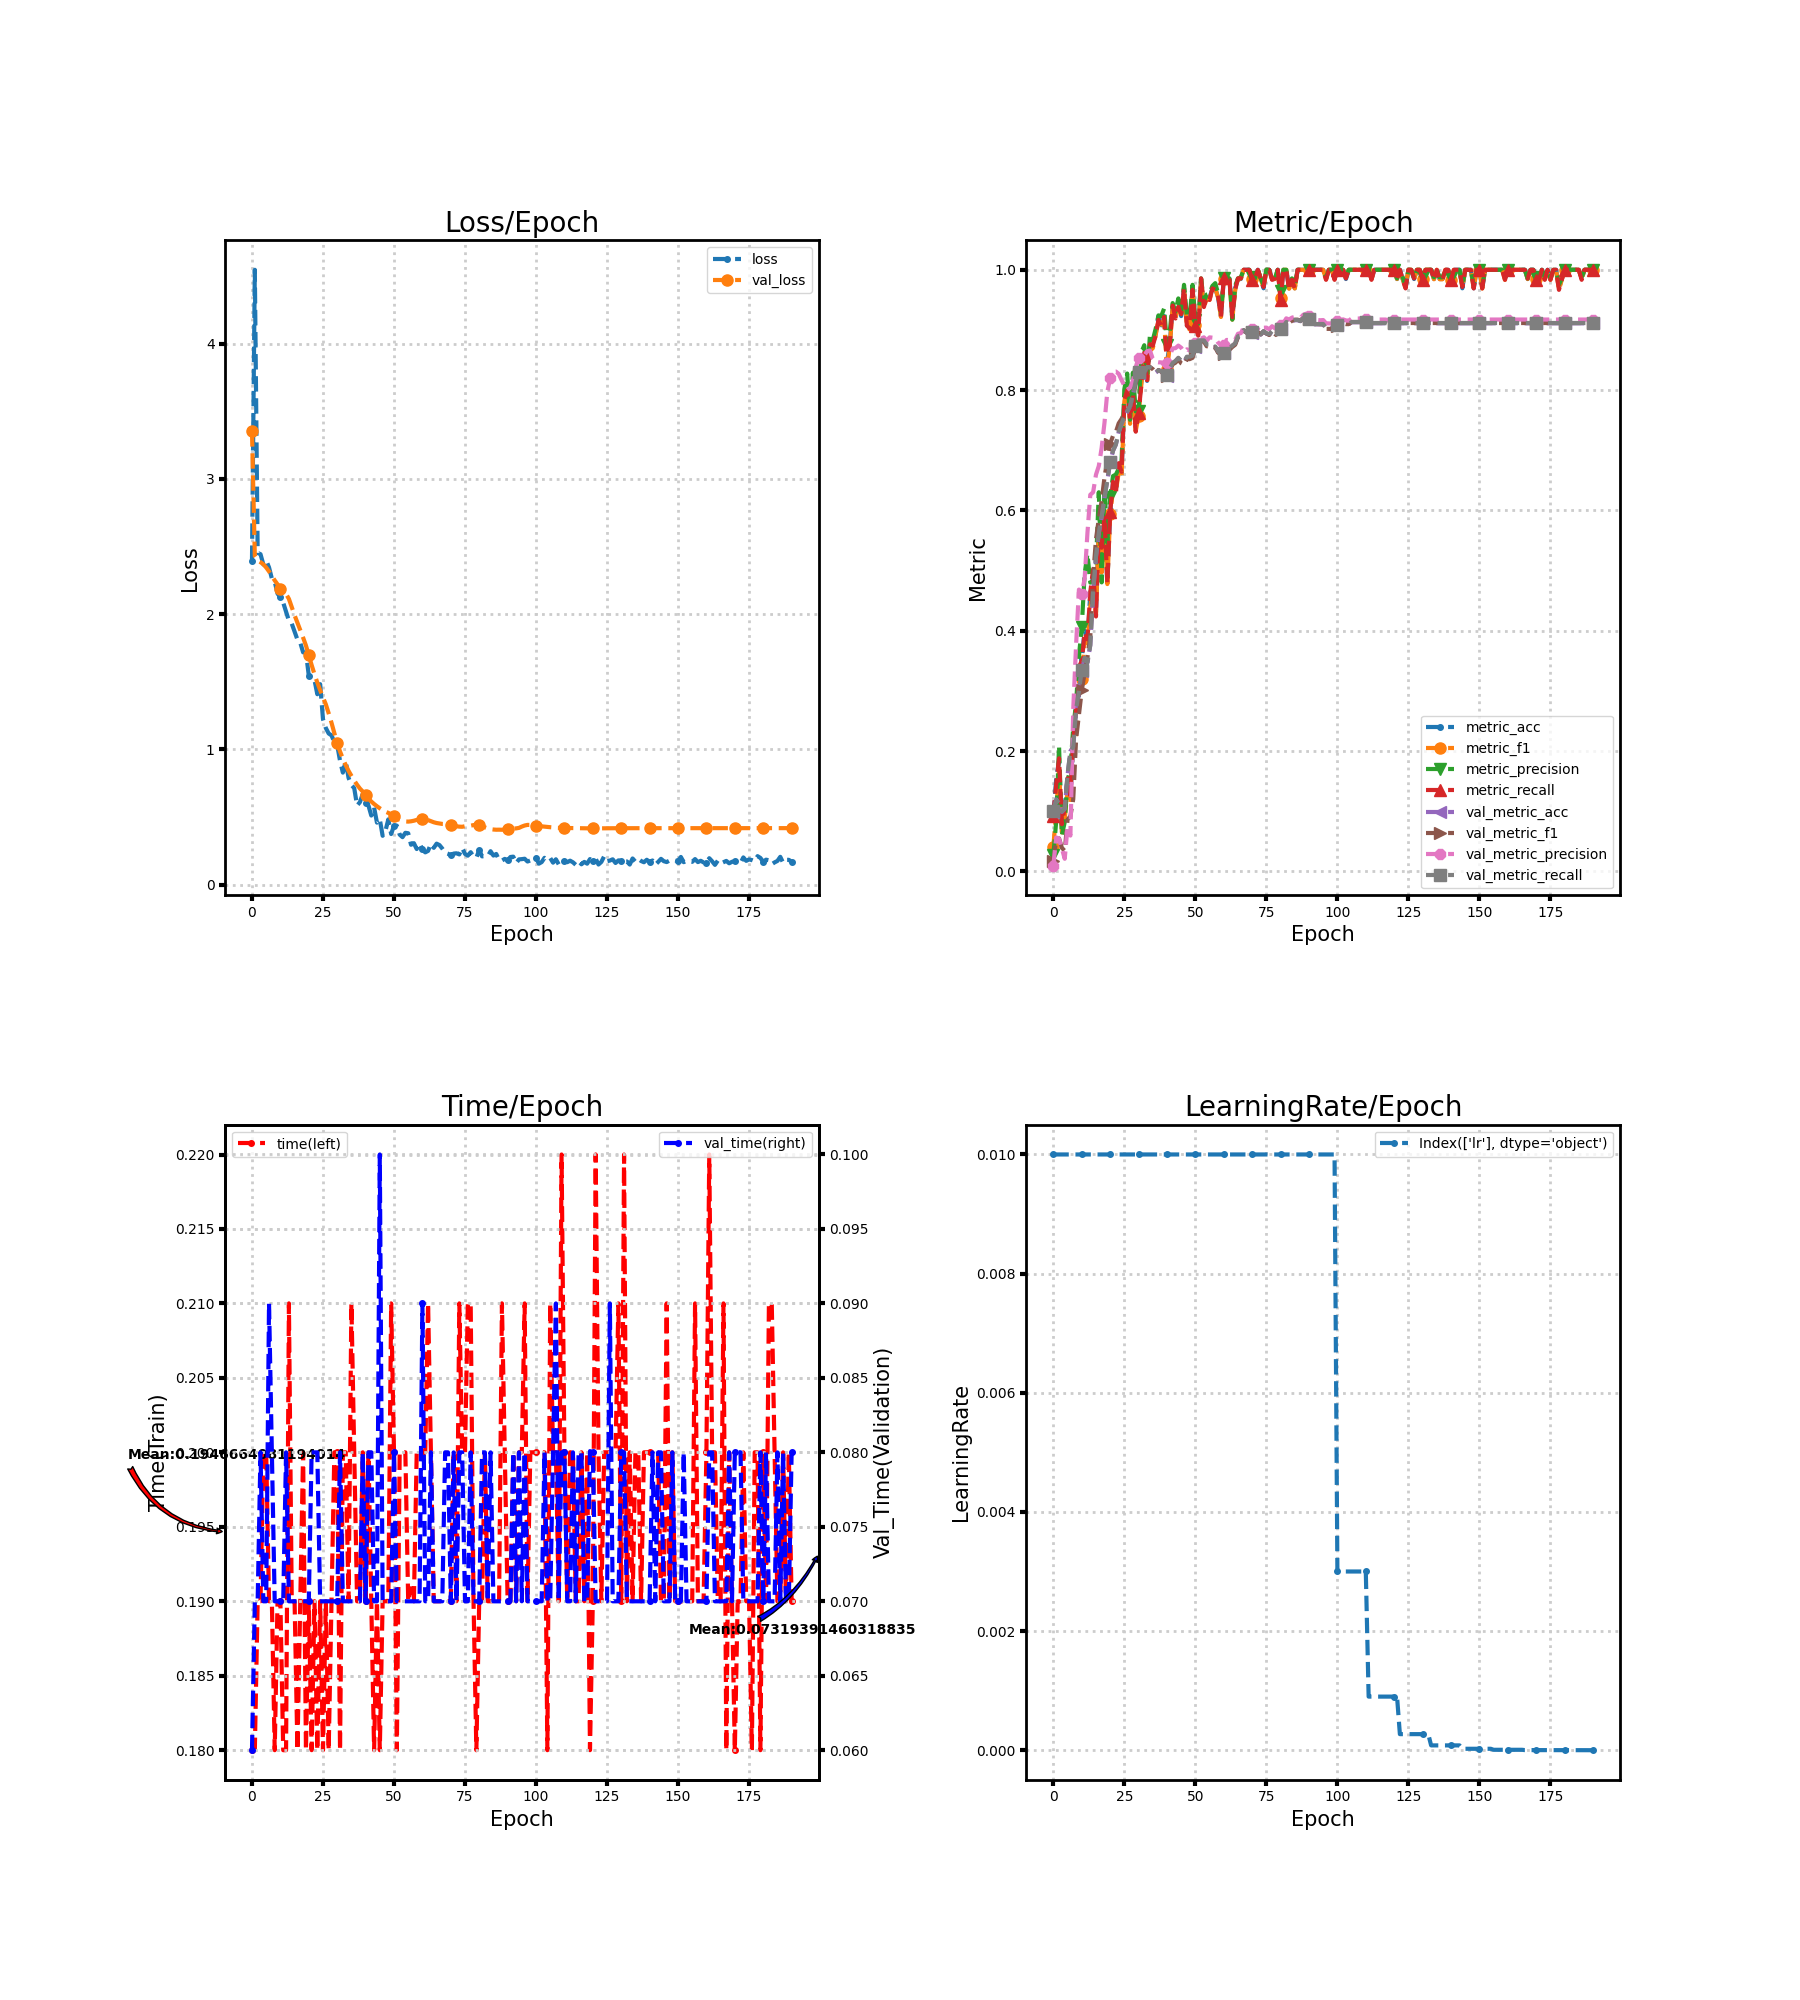

Source data for this figure (header and first rows):
loss, metric_acc, metric_f1, metric_precision, metric_recall, time, lr, val_loss, val_metric_acc, val_metric_f1, val_metric_precision, val_metric_recall, val_time
2.394, 0.09231, 0.04117, 0.02759, 0.09286, 0.18, 0.01, 3.353, 0.09915, 0.01804, 0.009915, 0.1, 0.06
4.547, 0.1538, 0.1002, 0.08333, 0.1452, 0.18, 0.01, 2.429, 0.1197, 0.05184, 0.05663, 0.1187, 0.07
2.453, 0.1846, 0.1709, 0.2084, 0.1881, 0.19, 0.01, 2.397, 0.1128, 0.05506, 0.05423, 0.1136, 0.07
2.444, 0.07692, 0.06486, 0.0604, 0.07857, 0.19, 0.01, 2.385, 0.09915, 0.03929, 0.03826, 0.09968, 0.08
2.368, 0.1077, 0.0883, 0.08198, 0.1071, 0.2, 0.01, 2.369, 0.1043, 0.03422, 0.02114, 0.1046, 0.07
2.398, 0.1538, 0.1334, 0.1519, 0.1548, 0.2, 0.01, 2.345, 0.1607, 0.0864, 0.0749, 0.1612, 0.07
2.346, 0.1231, 0.1123, 0.1704, 0.1262, 0.19, 0.01, 2.317, 0.2, 0.09172, 0.05972, 0.2004, 0.09
2.263, 0.2154, 0.2039, 0.2401, 0.2167, 0.19, 0.01, 2.283, 0.2068, 0.1203, 0.2701, 0.2073, 0.08
2.241, 0.2769, 0.2282, 0.2786, 0.269, 0.18, 0.01, 2.25, 0.2684, 0.2197, 0.3763, 0.2695, 0.07
2.152, 0.2923, 0.2829, 0.3576, 0.2929, 0.19, 0.01, 2.22, 0.2974, 0.2606, 0.4685, 0.2989, 0.07
2.125, 0.3538, 0.3195, 0.4062, 0.3476, 0.19, 0.01, 2.19, 0.3333, 0.3012, 0.4614, 0.335, 0.07
2.085, 0.4, 0.3819, 0.4944, 0.3976, 0.18, 0.01, 2.162, 0.3538, 0.3296, 0.4864, 0.3552, 0.07
2.02, 0.3846, 0.3803, 0.528, 0.3857, 0.18, 0.01, 2.15, 0.347, 0.3559, 0.5628, 0.3474, 0.08
1.952, 0.4615, 0.4399, 0.4801, 0.4643, 0.21, 0.01, 2.114, 0.3761, 0.3909, 0.626, 0.3763, 0.07
1.931, 0.4923, 0.474, 0.483, 0.5024, 0.19, 0.01, 2.052, 0.465, 0.4901, 0.6304, 0.4657, 0.07
1.872, 0.4308, 0.4254, 0.5093, 0.4238, 0.19, 0.01, 1.992, 0.5231, 0.5523, 0.6594, 0.5242, 0.07
1.812, 0.5692, 0.5742, 0.6303, 0.5667, 0.18, 0.01, 1.937, 0.5624, 0.586, 0.6739, 0.5634, 0.07
1.79, 0.5385, 0.4967, 0.4805, 0.5381, 0.19, 0.01, 1.883, 0.5897, 0.6164, 0.7042, 0.5905, 0.07
1.718, 0.6, 0.5946, 0.64, 0.5905, 0.2, 0.01, 1.827, 0.6222, 0.6548, 0.7459, 0.6226, 0.07
1.715, 0.4769, 0.4777, 0.5461, 0.4786, 0.18, 0.01, 1.768, 0.6496, 0.6846, 0.7974, 0.6497, 0.07
1.547, 0.6, 0.5937, 0.6231, 0.5976, 0.19, 0.01, 1.696, 0.6803, 0.7111, 0.8194, 0.6805, 0.07
1.526, 0.6462, 0.6342, 0.6571, 0.6476, 0.18, 0.01, 1.625, 0.6991, 0.7241, 0.8306, 0.6993, 0.08
1.515, 0.6308, 0.6316, 0.6596, 0.6286, 0.19, 0.01, 1.557, 0.7094, 0.7303, 0.8309, 0.7097, 0.08
1.408, 0.6769, 0.6628, 0.6693, 0.6786, 0.18, 0.01, 1.495, 0.7299, 0.7448, 0.8271, 0.7302, 0.08
1.483, 0.6615, 0.6546, 0.6818, 0.6643, 0.19, 0.01, 1.438, 0.7436, 0.752, 0.8168, 0.7441, 0.07
1.224, 0.7846, 0.7817, 0.8018, 0.7833, 0.18, 0.01, 1.385, 0.7556, 0.7618, 0.8073, 0.7562, 0.07
1.159, 0.8, 0.8044, 0.8276, 0.8, 0.19, 0.01, 1.334, 0.7641, 0.7665, 0.8003, 0.765, 0.07
1.118, 0.7538, 0.744, 0.7507, 0.7524, 0.18, 0.01, 1.268, 0.7726, 0.7727, 0.8039, 0.7736, 0.07
1.104, 0.8, 0.7852, 0.829, 0.7952, 0.19, 0.01, 1.198, 0.7915, 0.7901, 0.8156, 0.7924, 0.07
1.055, 0.7385, 0.7319, 0.7645, 0.731, 0.2, 0.01, 1.121, 0.8137, 0.811, 0.8381, 0.8146, 0.07
1.034, 0.7692, 0.7578, 0.7656, 0.7619, 0.2, 0.01, 1.047, 0.8291, 0.8261, 0.8538, 0.8299, 0.07
0.916, 0.8154, 0.8112, 0.8627, 0.8095, 0.18, 0.01, 0.9853, 0.8256, 0.8236, 0.8513, 0.8264, 0.08
0.8289, 0.8615, 0.8602, 0.8746, 0.8619, 0.2, 0.01, 0.9325, 0.8291, 0.8277, 0.8574, 0.8297, 0.07
0.9152, 0.8154, 0.8145, 0.8179, 0.8167, 0.2, 0.01, 0.8846, 0.8376, 0.8362, 0.8648, 0.8383, 0.07
0.7901, 0.8769, 0.8655, 0.8918, 0.8762, 0.19, 0.01, 0.8422, 0.8376, 0.8384, 0.8658, 0.8382, 0.07
0.7381, 0.8769, 0.8696, 0.8829, 0.8738, 0.21, 0.01, 0.8053, 0.8342, 0.835, 0.852, 0.8347, 0.07
0.7139, 0.8923, 0.8913, 0.9016, 0.8905, 0.2, 0.01, 0.7707, 0.8291, 0.8294, 0.847, 0.8296, 0.07
0.5848, 0.9231, 0.9153, 0.9242, 0.9167, 0.19, 0.01, 0.7392, 0.8325, 0.8335, 0.8462, 0.833, 0.07
0.6107, 0.9077, 0.9088, 0.9232, 0.9071, 0.19, 0.01, 0.7113, 0.8308, 0.8311, 0.8461, 0.8314, 0.07
0.6713, 0.9231, 0.917, 0.9357, 0.9214, 0.2, 0.01, 0.6892, 0.8256, 0.8256, 0.8424, 0.8262, 0.08
0.6044, 0.8462, 0.8346, 0.8756, 0.8405, 0.19, 0.01, 0.6647, 0.8239, 0.8227, 0.8453, 0.8246, 0.07
0.5864, 0.8769, 0.8726, 0.8982, 0.8762, 0.2, 0.01, 0.6368, 0.8359, 0.8337, 0.8584, 0.8367, 0.08
0.5116, 0.9385, 0.9392, 0.9446, 0.9405, 0.19, 0.01, 0.6154, 0.8444, 0.8429, 0.8693, 0.8452, 0.08001
0.5704, 0.9231, 0.9199, 0.9302, 0.919, 0.18, 0.01, 0.5969, 0.8479, 0.8457, 0.8698, 0.8486, 0.07
0.4593, 0.9385, 0.938, 0.9524, 0.9381, 0.19, 0.01, 0.5804, 0.853, 0.8508, 0.874, 0.8538, 0.07
0.4842, 0.9231, 0.9242, 0.9262, 0.9262, 0.18, 0.01, 0.5652, 0.8479, 0.8446, 0.8704, 0.8487, 0.1
0.3619, 0.9692, 0.9699, 0.975, 0.969, 0.19, 0.01, 0.552, 0.8462, 0.8421, 0.8637, 0.847, 0.07
0.3988, 0.9077, 0.9058, 0.9242, 0.9071, 0.19, 0.01, 0.5401, 0.8547, 0.8514, 0.8678, 0.8556, 0.07
0.4832, 0.9077, 0.9007, 0.9218, 0.9024, 0.19, 0.01, 0.5313, 0.8547, 0.8515, 0.8661, 0.8556, 0.07
0.3749, 0.9692, 0.9685, 0.975, 0.9667, 0.21, 0.01, 0.5204, 0.8564, 0.8537, 0.8658, 0.8573, 0.07
0.4362, 0.9077, 0.9078, 0.9173, 0.9071, 0.2, 0.01, 0.507, 0.8718, 0.8701, 0.8781, 0.8725, 0.08
0.4371, 0.8923, 0.8923, 0.9099, 0.8905, 0.18, 0.01, 0.4918, 0.8821, 0.8808, 0.8863, 0.8827, 0.07
0.3707, 0.9846, 0.9846, 0.9857, 0.9857, 0.2, 0.01, 0.4797, 0.8821, 0.8808, 0.8856, 0.8826, 0.07
0.3518, 0.9385, 0.9369, 0.9464, 0.9381, 0.2, 0.01, 0.4724, 0.8821, 0.8807, 0.8878, 0.8826, 0.07
0.384, 0.9538, 0.9536, 0.9589, 0.9548, 0.2, 0.01, 0.4681, 0.8752, 0.8728, 0.8822, 0.8758, 0.07
0.3807, 0.9538, 0.9499, 0.9607, 0.95, 0.19, 0.01, 0.4667, 0.8752, 0.874, 0.8877, 0.8759, 0.07
0.2956, 0.9692, 0.9689, 0.9732, 0.969, 0.1909, 0.01, 0.469, 0.8718, 0.871, 0.8872, 0.8725, 0.07
0.3073, 0.9692, 0.9693, 0.9778, 0.9667, 0.19, 0.01, 0.4733, 0.8718, 0.8709, 0.8858, 0.8725, 0.07
0.2641, 0.9538, 0.9537, 0.9607, 0.9571, 0.2, 0.01, 0.4793, 0.8632, 0.8621, 0.8791, 0.864, 0.07
0.3061, 0.9231, 0.9216, 0.9282, 0.9214, 0.2, 0.01, 0.4836, 0.8615, 0.86, 0.8747, 0.8623, 0.07
... 131 more rows
